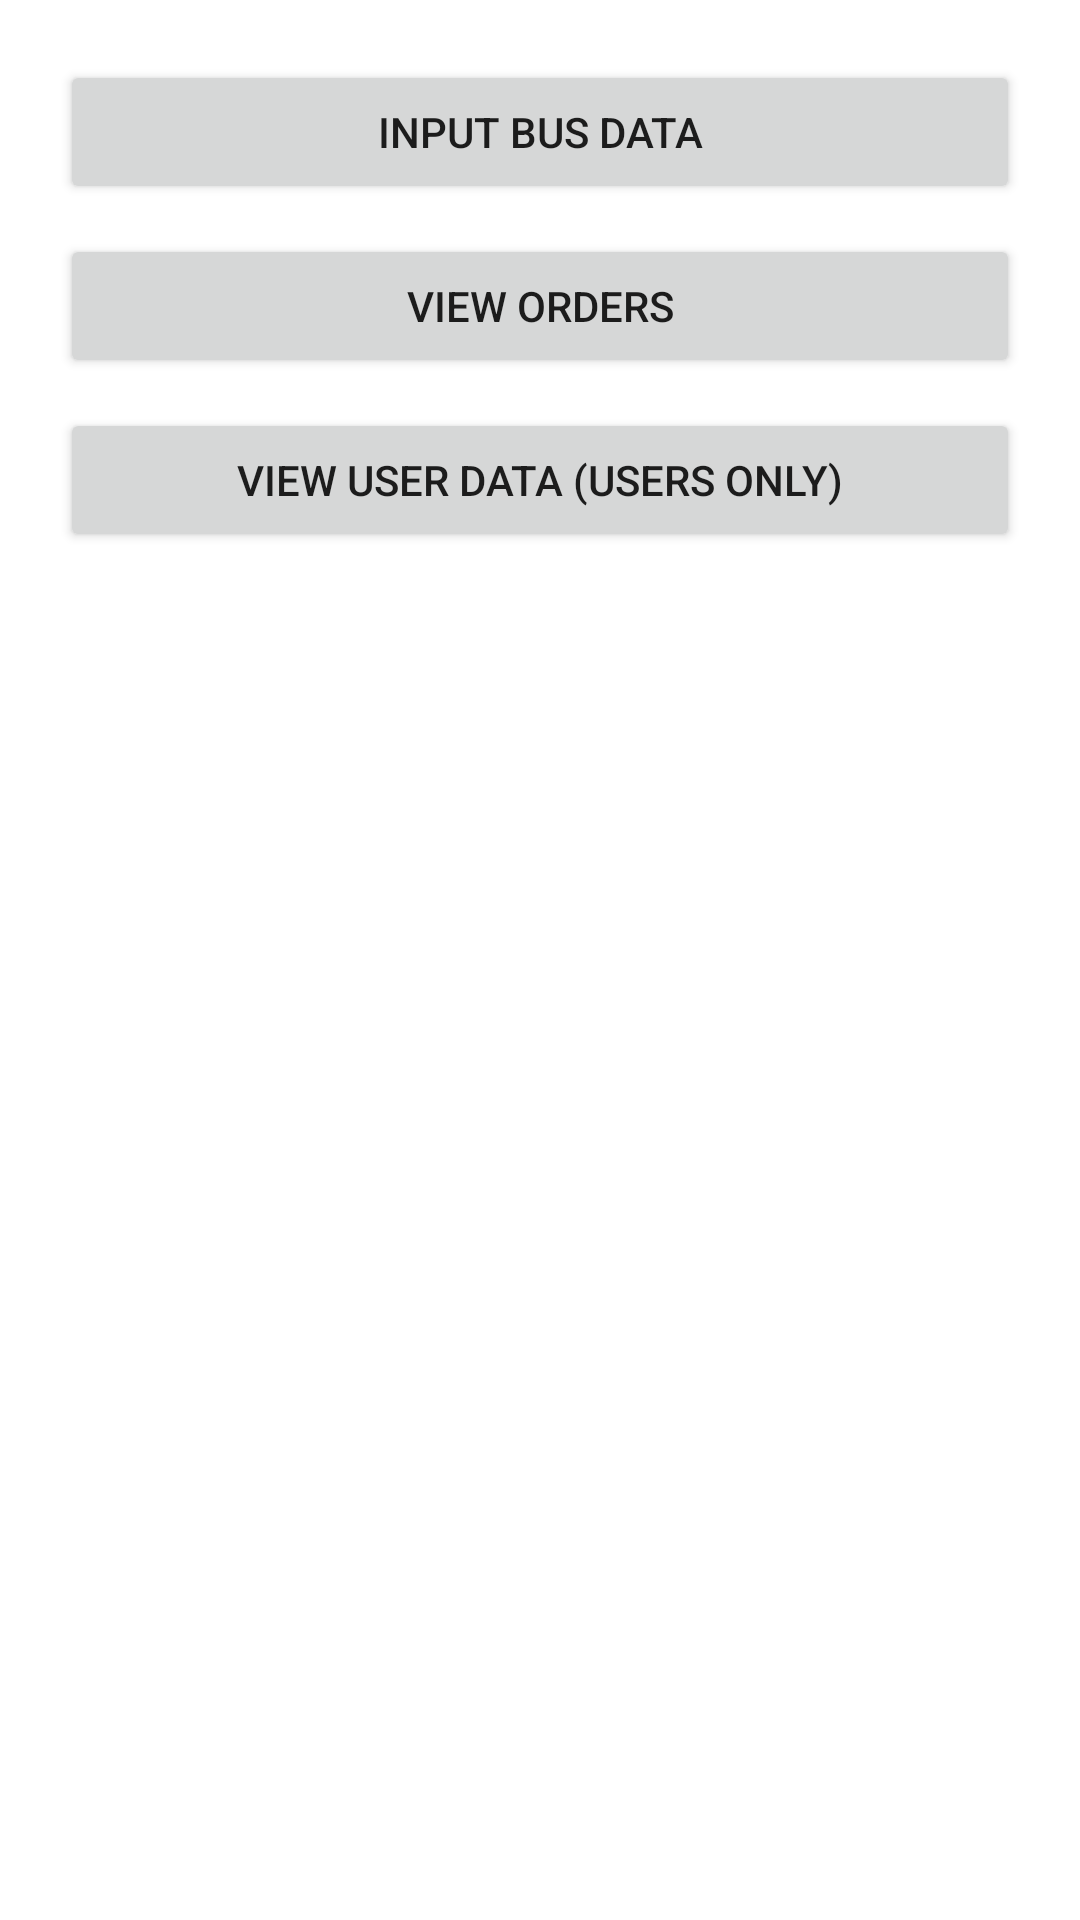

The Android layout XML behind this screen, and the referenced resources:
<!-- AndroidManifest.xml: application theme Theme.Blackbus -->
<!-- res/layout/activity_admin_home.xml -->
<LinearLayout xmlns:android="http://schemas.android.com/apk/res/android"
    android:layout_width="match_parent"
    android:layout_height="match_parent"
    android:orientation="vertical"
    android:padding="20dp">

    <Button
        android:id="@+id/btnInputBusData"
        android:layout_width="match_parent"
        android:layout_height="wrap_content"
        android:text="Input Bus Data"
        android:layout_marginBottom="10dp" />

    <Button
        android:id="@+id/btnViewOrders"
        android:layout_width="match_parent"
        android:layout_height="wrap_content"
        android:text="View Orders"
        android:layout_marginBottom="10dp" />

    <Button
        android:id="@+id/btnViewUsers"
        android:layout_width="match_parent"
        android:layout_height="wrap_content"
        android:text="View User Data (Users Only)" />

</LinearLayout>
<!-- resources referenced by this layout -->
<resources>
  <style name="Theme.Blackbus" parent="Theme.MaterialComponents.DayNight.DarkActionBar">
          
          <item name="colorPrimary">@color/purple_500</item>
          <item name="colorPrimaryVariant">@color/purple_700</item>
          <item name="colorOnPrimary">@color/white</item>
          
          <item name="colorSecondary">@color/teal_200</item>
          <item name="colorSecondaryVariant">@color/teal_700</item>
          <item name="colorOnSecondary">@color/black</item>
          
          <item name="android:statusBarColor">?attr/colorPrimaryVariant</item>
          
      </style>
  <!-- not gathered from this repository: default colours our renderer supplied (Android Studio template values) -->
  <color name="purple_500">#FF6200EE</color>
  <color name="purple_700">#FF3700B3</color>
  <color name="teal_200">#FF03DAC5</color>
  <color name="teal_700">#FF018786</color>
  <color name="black">#FF000000</color>
  <color name="white">#FFFFFFFF</color>
</resources>
